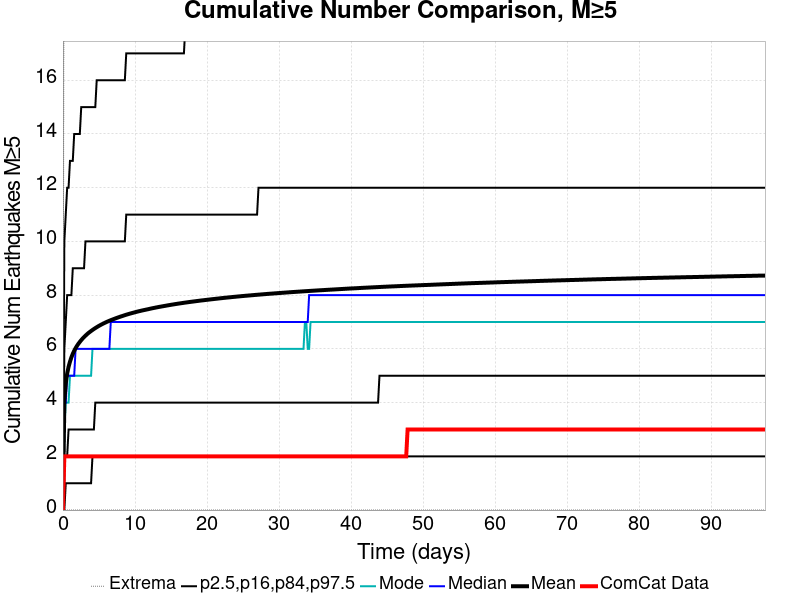

The file beside this chart, header and first rows:
Time (days), ComCat Data, Simulation Mean, Simulation Median, Simulation Mode, Simulation Minimum, Simulation Maximum, 2.5 %-ile, 16 %-ile, 84 %-ile, 97.5 %-ile
0.0, 0.0, 0.0, 0.0, 0.0, 0.0, 0.0, 0.0, 0.0, 0.0, 0.0
0.1953, 2.0, 4.063, 4.0, 3.0, 0.0, 27.0, 0.0, 2.0, 6.0, 10.0
0.3907, 2.0, 4.708, 4.0, 4.0, 0.0, 34.0, 1.0, 2.0, 7.0, 11.0
0.586, 2.0, 5.076, 5.0, 4.0, 0.0, 41.0, 1.0, 2.0, 8.0, 12.0
0.7813, 2.0, 5.331, 5.0, 4.0, 0.0, 46.0, 1.0, 3.0, 8.0, 12.0
0.9766, 2.0, 5.523, 5.0, 5.0, 0.0, 47.0, 1.0, 3.0, 8.0, 13.0
1.172, 2.0, 5.683, 5.0, 5.0, 0.0, 49.0, 1.0, 3.0, 8.0, 13.0
1.367, 2.0, 5.816, 5.0, 5.0, 0.0, 49.0, 1.0, 3.0, 9.0, 13.0
1.563, 2.0, 5.928, 5.0, 5.0, 0.0, 49.0, 1.0, 3.0, 9.0, 14.0
1.758, 2.0, 6.027, 6.0, 5.0, 0.0, 50.0, 1.0, 3.0, 9.0, 14.0
1.953, 2.0, 6.114, 6.0, 5.0, 0.0, 50.0, 1.0, 3.0, 9.0, 14.0
2.149, 2.0, 6.191, 6.0, 5.0, 0.0, 52.0, 1.0, 3.0, 9.0, 14.0
2.344, 2.0, 6.26, 6.0, 5.0, 0.0, 53.0, 1.0, 3.0, 9.0, 14.0
2.539, 2.0, 6.325, 6.0, 5.0, 0.0, 53.0, 1.0, 3.0, 9.0, 15.0
2.735, 2.0, 6.386, 6.0, 5.0, 0.0, 53.0, 1.0, 3.0, 9.0, 15.0
2.93, 2.0, 6.44, 6.0, 5.0, 0.0, 53.0, 1.0, 3.0, 9.0, 15.0
3.125, 2.0, 6.491, 6.0, 5.0, 0.0, 53.0, 1.0, 3.0, 10.0, 15.0
3.321, 2.0, 6.54, 6.0, 5.0, 0.0, 54.0, 1.0, 3.0, 10.0, 15.0
3.516, 2.0, 6.586, 6.0, 5.0, 0.0, 54.0, 1.0, 3.0, 10.0, 15.0
3.711, 2.0, 6.627, 6.0, 5.0, 0.0, 55.0, 1.0, 3.0, 10.0, 15.0
3.907, 2.0, 6.666, 6.0, 5.0, 0.0, 55.0, 1.0, 3.0, 10.0, 15.0
4.102, 2.0, 6.704, 6.0, 6.0, 0.0, 56.0, 2.0, 3.0, 10.0, 15.0
4.297, 2.0, 6.74, 6.0, 6.0, 0.0, 57.0, 2.0, 3.0, 10.0, 15.0
4.493, 2.0, 6.774, 6.0, 6.0, 0.0, 57.0, 2.0, 4.0, 10.0, 15.0
4.688, 2.0, 6.806, 6.0, 6.0, 0.0, 58.0, 2.0, 4.0, 10.0, 16.0
4.883, 2.0, 6.839, 6.0, 6.0, 0.0, 58.0, 2.0, 4.0, 10.0, 16.0
5.078, 2.0, 6.869, 6.0, 6.0, 0.0, 59.0, 2.0, 4.0, 10.0, 16.0
5.274, 2.0, 6.897, 6.0, 6.0, 0.0, 59.0, 2.0, 4.0, 10.0, 16.0
5.469, 2.0, 6.925, 6.0, 6.0, 0.0, 59.0, 2.0, 4.0, 10.0, 16.0
5.664, 2.0, 6.951, 6.0, 6.0, 0.0, 59.0, 2.0, 4.0, 10.0, 16.0
5.86, 2.0, 6.976, 6.0, 6.0, 0.0, 59.0, 2.0, 4.0, 10.0, 16.0
6.055, 2.0, 7.001, 6.0, 6.0, 0.0, 59.0, 2.0, 4.0, 10.0, 16.0
6.25, 2.0, 7.024, 6.0, 6.0, 0.0, 59.0, 2.0, 4.0, 10.0, 16.0
6.446, 2.0, 7.046, 6.0, 6.0, 0.0, 59.0, 2.0, 4.0, 10.0, 16.0
6.641, 2.0, 7.068, 7.0, 6.0, 0.0, 59.0, 2.0, 4.0, 10.0, 16.0
6.836, 2.0, 7.088, 7.0, 6.0, 0.0, 59.0, 2.0, 4.0, 10.0, 16.0
7.032, 2.0, 7.108, 7.0, 6.0, 0.0, 59.0, 2.0, 4.0, 10.0, 16.0
7.227, 2.0, 7.128, 7.0, 6.0, 0.0, 59.0, 2.0, 4.0, 10.0, 16.0
7.422, 2.0, 7.148, 7.0, 6.0, 0.0, 59.0, 2.0, 4.0, 10.0, 16.0
7.618, 2.0, 7.166, 7.0, 6.0, 0.0, 59.0, 2.0, 4.0, 10.0, 16.0
7.813, 2.0, 7.186, 7.0, 6.0, 0.0, 60.0, 2.0, 4.0, 10.0, 16.0
8.008, 2.0, 7.203, 7.0, 6.0, 0.0, 62.0, 2.0, 4.0, 10.0, 16.0
8.204, 2.0, 7.22, 7.0, 6.0, 0.0, 62.0, 2.0, 4.0, 10.0, 16.0
8.399, 2.0, 7.238, 7.0, 6.0, 0.0, 62.0, 2.0, 4.0, 10.0, 16.0
8.594, 2.0, 7.255, 7.0, 6.0, 0.0, 62.0, 2.0, 4.0, 10.0, 16.0
8.79, 2.0, 7.272, 7.0, 6.0, 0.0, 62.0, 2.0, 4.0, 11.0, 17.0
8.985, 2.0, 7.287, 7.0, 6.0, 0.0, 62.0, 2.0, 4.0, 11.0, 17.0
9.18, 2.0, 7.303, 7.0, 6.0, 0.0, 62.0, 2.0, 4.0, 11.0, 17.0
9.376, 2.0, 7.318, 7.0, 6.0, 0.0, 62.0, 2.0, 4.0, 11.0, 17.0
9.571, 2.0, 7.332, 7.0, 6.0, 0.0, 62.0, 2.0, 4.0, 11.0, 17.0
9.766, 2.0, 7.346, 7.0, 6.0, 0.0, 62.0, 2.0, 4.0, 11.0, 17.0
9.962, 2.0, 7.36, 7.0, 6.0, 0.0, 63.0, 2.0, 4.0, 11.0, 17.0
10.16, 2.0, 7.375, 7.0, 6.0, 0.0, 63.0, 2.0, 4.0, 11.0, 17.0
10.35, 2.0, 7.388, 7.0, 6.0, 0.0, 63.0, 2.0, 4.0, 11.0, 17.0
10.55, 2.0, 7.401, 7.0, 6.0, 0.0, 63.0, 2.0, 4.0, 11.0, 17.0
10.74, 2.0, 7.414, 7.0, 6.0, 0.0, 63.0, 2.0, 4.0, 11.0, 17.0
10.94, 2.0, 7.426, 7.0, 6.0, 0.0, 63.0, 2.0, 4.0, 11.0, 17.0
11.13, 2.0, 7.438, 7.0, 6.0, 0.0, 63.0, 2.0, 4.0, 11.0, 17.0
11.33, 2.0, 7.449, 7.0, 6.0, 0.0, 63.0, 2.0, 4.0, 11.0, 17.0
11.52, 2.0, 7.46, 7.0, 6.0, 0.0, 63.0, 2.0, 4.0, 11.0, 17.0
... 440 more rows
